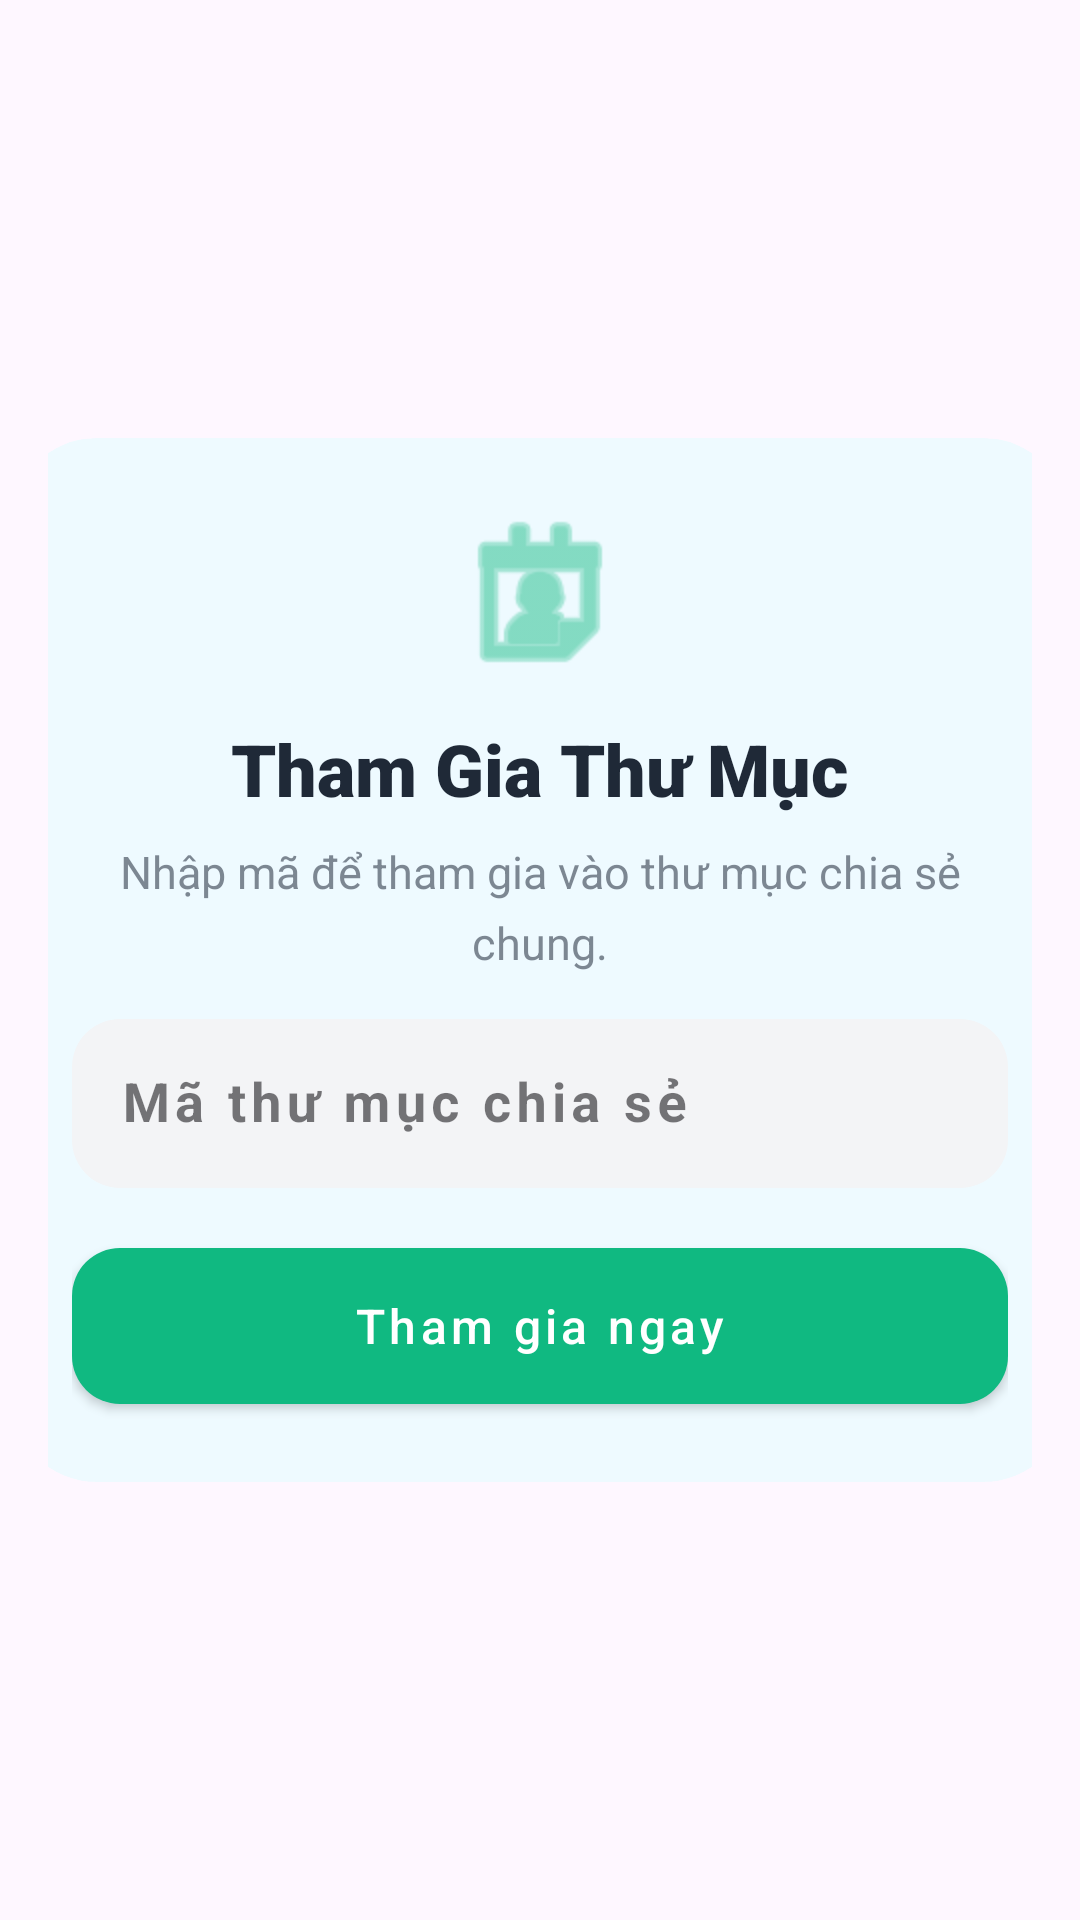

Here is an Android app screen rendered from its layout file. Give the layout XML and the strings, colors and styles it references.
<!-- AndroidManifest.xml: application theme Theme.MyNoesApplication -->
<!-- res/layout/activity_folder_sharing.xml -->
<?xml version="1.0" encoding="utf-8"?>
<ScrollView xmlns:android="http://schemas.android.com/apk/res/android"
    xmlns:app="http://schemas.android.com/apk/res-auto"
    android:layout_width="match_parent"
    android:layout_height="match_parent"
    android:background="@android:color/transparent"
    android:fillViewport="true">

    <LinearLayout
        android:layout_width="match_parent"
        android:layout_height="wrap_content"
        android:gravity="center"
        android:orientation="vertical"
        android:padding="16dp">

        <com.google.android.material.card.MaterialCardView
            android:id="@+id/join_container"
            android:layout_width="352dp"
            android:layout_height="wrap_content"
            app:cardBackgroundColor="#ECEDFBFF"
            app:cardCornerRadius="28dp"
            app:cardElevation="0dp"
            app:contentPadding="20dp"
            app:strokeWidth="0dp">

            <LinearLayout
                android:layout_width="match_parent"
                android:layout_height="wrap_content"
                android:gravity="center_horizontal"
                android:orientation="vertical">

                <ImageView
                    android:layout_width="64dp"
                    android:layout_height="64dp"
                    android:layout_marginBottom="10dp"
                    android:alpha="0.8"
                    android:contentDescription="Icon Room"
                    android:src="@android:drawable/ic_menu_my_calendar"
                    app:tint="#10B981" />

                <TextView
                    android:id="@+id/txtSharingTitle"
                    android:layout_width="wrap_content"
                    android:layout_height="wrap_content"
                    android:fontFamily="sans-serif-black"
                    android:text="Tham Gia Thư Mục"
                    android:textAlignment="center"
                    android:textColor="#1F2937"
                    android:textSize="24sp" />

                <TextView
                    android:layout_width="wrap_content"
                    android:layout_height="wrap_content"
                    android:layout_marginTop="8dp"
                    android:alpha="0.7"
                    android:gravity="center"
                    android:lineSpacingMultiplier="1.3"
                    android:text="Nhập mã để tham gia vào thư mục chia sẻ chung."
                    android:textColor="#4B5563"
                    android:textSize="15sp" />

                <com.google.android.material.textfield.TextInputLayout
                    style="@style/Widget.MaterialComponents.TextInputLayout.OutlinedBox"
                    android:layout_width="match_parent"
                    android:layout_height="wrap_content"
                    android:layout_marginTop="10dp"
                    android:hint="Mã thư mục chia sẻ"
                    app:boxBackgroundColor="#F3F4F6"
                    app:boxCornerRadiusBottomEnd="16dp"
                    app:boxCornerRadiusBottomStart="16dp"
                    app:boxCornerRadiusTopEnd="16dp"
                    app:boxCornerRadiusTopStart="16dp"
                    app:boxStrokeWidth="0dp"
                    app:boxStrokeWidthFocused="1dp"
                    app:boxStrokeColor="#10B981"
                    app:endIconMode="clear_text"
                    app:hintTextColor="#10B981">

                    <com.google.android.material.textfield.TextInputEditText
                        android:id="@+id/edtRoomCode"
                        android:layout_width="match_parent"
                        android:layout_height="wrap_content"
                        android:inputType="textCapCharacters"
                        android:letterSpacing="0.1"
                        android:maxLength="10"
                        android:maxLines="1"
                        android:paddingVertical="16dp"
                        android:textColor="#111827"
                        android:textSize="18sp"
                        android:textStyle="bold" />

                </com.google.android.material.textfield.TextInputLayout>

                <com.google.android.material.button.MaterialButton
                    android:id="@+id/btnJoinRoom"
                    style="@style/Widget.MaterialComponents.Button"
                    android:layout_width="match_parent"
                    android:layout_height="64dp"
                    android:layout_marginTop="14dp"
                    android:elevation="0dp"
                    android:text="Tham gia ngay"

                    android:textAllCaps="false"
                    android:textSize="16sp"
                    app:backgroundTint="#10B981"
                    app:cornerRadius="16dp"
                    app:rippleColor="#33FFFFFF" />

            </LinearLayout>
        </com.google.android.material.card.MaterialCardView>
    </LinearLayout>
</ScrollView>
<!-- resources referenced by this layout -->
<resources>
  <style name="Theme.MyNoesApplication" parent="Base.Theme.MyNoesApplication" />
  <style name="Base.Theme.MyNoesApplication" parent="Theme.Material3.DayNight.NoActionBar">
  
          
          <item name="colorPrimary">@color/blue_primary</item>
          <item name="colorPrimaryContainer">@color/blue_primary_container</item>
  
          
          <item name="colorSecondary">@color/blue_secondary</item>
          <item name="colorSecondaryContainer">@color/blue_secondary_container</item>
  
          
          <item name="materialButtonStyle">@style/MyButtonStyle</item>
  
      </style>
  <color name="blue_primary">#1E88E5</color>
  <color name="blue_primary_container">#90CAF9</color>
  <color name="blue_secondary">#1565C0</color>
  <color name="blue_secondary_container">#64B5F6</color>
  <style name="MyButtonStyle" parent="Widget.Material3.Button">
          <item name="android:backgroundTint">@null</item>
          <item name="backgroundTint">@null</item>
          <item name="android:insetTop">0dp</item>
          <item name="android:insetBottom">0dp</item>
      </style>
</resources>
